The GitHub repository Inteli-College/2025-1B-T12-EC06-G01 contains a labelled image folder "fissura_dataset_augmented" with 2 categories: fissura retracao, fissura termica. Examples follow, each with its label.

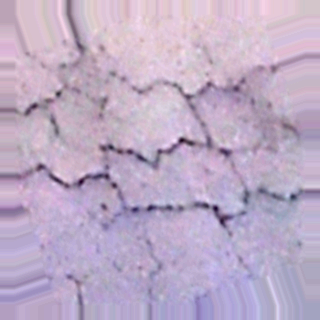
Label: fissura retracao

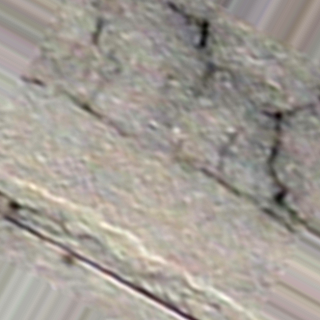
Label: fissura termica

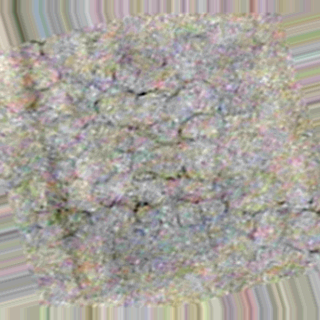
Label: fissura retracao

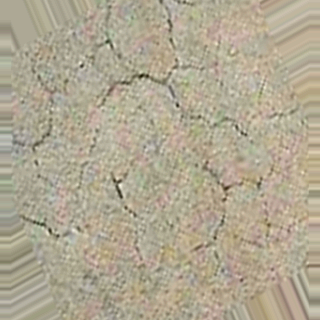
Label: fissura retracao

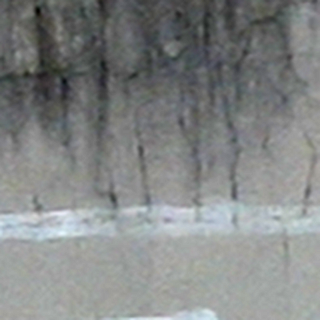
Label: fissura termica

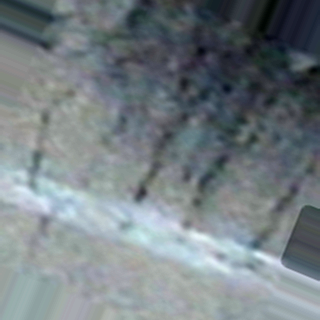
Label: fissura termica
